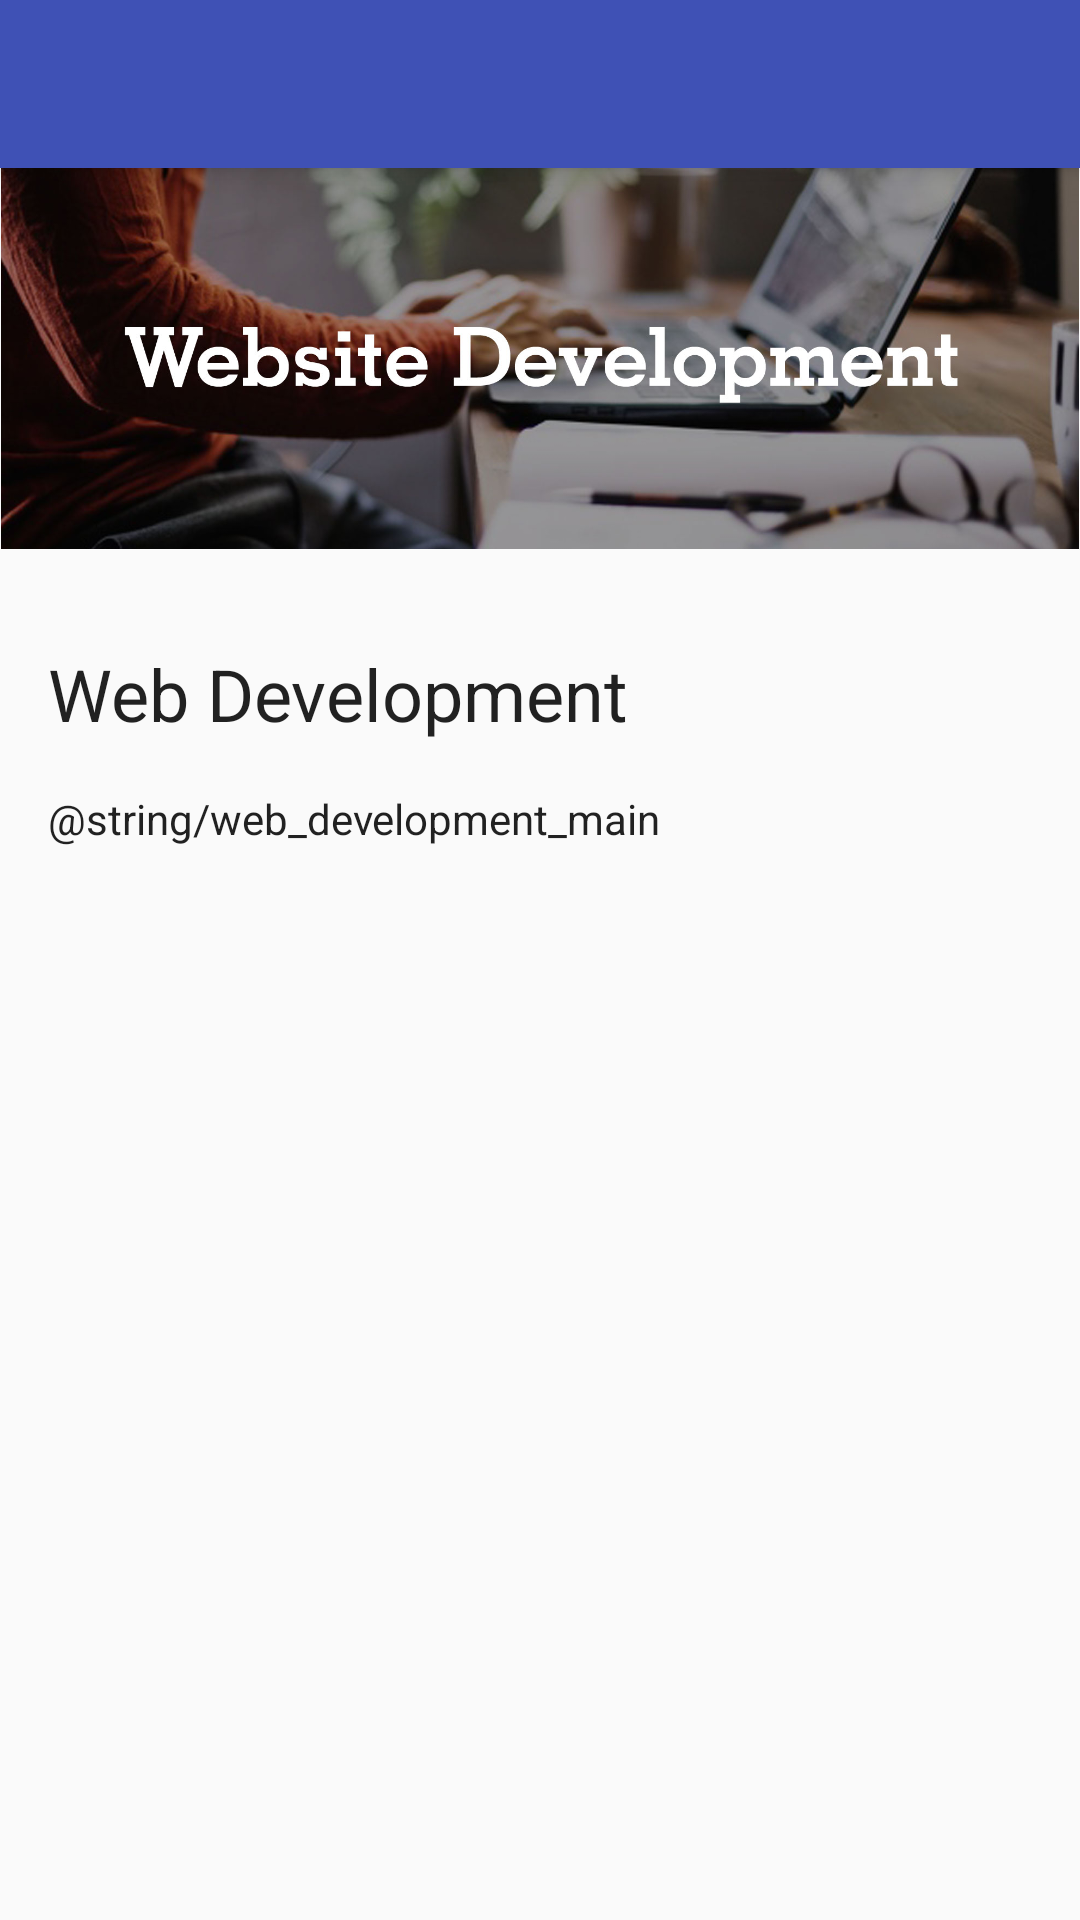

Android layout source for this screen:
<!-- AndroidManifest.xml: application theme AppTheme -->
<!-- res/layout/activity_web_development.xml -->
<?xml version="1.0" encoding="utf-8"?>
<android.support.design.widget.CoordinatorLayout xmlns:android="http://schemas.android.com/apk/res/android"
    xmlns:app="http://schemas.android.com/apk/res-auto"
    xmlns:tools="http://schemas.android.com/tools"
    android:layout_width="match_parent"
    android:layout_height="match_parent"
    tools:context=".WebDevelopment">

    <android.support.design.widget.AppBarLayout
        android:layout_width="match_parent"
        android:layout_height="wrap_content"
        android:theme="@style/AppTheme.AppBarOverlay">

        <android.support.v7.widget.Toolbar
            android:id="@+id/toolbar"
            android:layout_width="match_parent"
            android:layout_height="?attr/actionBarSize"
            android:background="?attr/colorPrimary"
            app:popupTheme="@style/AppTheme.PopupOverlay" />

    </android.support.design.widget.AppBarLayout>

    <android.support.constraint.ConstraintLayout
        android:layout_width="match_parent"
        android:layout_height="match_parent"
        app:layout_behavior="@string/appbar_scrolling_view_behavior"
        tools:context=".WebDevelopment">

        <ScrollView style="@style/ScrollPanel">

            <LinearLayout
                android:layout_width="match_parent"
                android:layout_height="wrap_content"
                android:orientation="vertical">

                <ImageView
                    style="@style/FullBleedBannerImage"
                    android:contentDescription="@string/h_s_c_2"
                    android:src="@drawable/website_development" />

                <LinearLayout
                    android:layout_width="match_parent"
                    android:layout_height="wrap_content"
                    android:layout_marginTop="@dimen/default_gap"
                    android:orientation="vertical"
                    android:padding="@dimen/large_gap">


                    <TextView
                        style="@style/MainHeadTitle"
                        android:text="@string/h_s_c_2" />

                    <TextView
                        android:layout_width="match_parent"
                        android:layout_height="wrap_content"
                        android:text="@string/web_development_main"
                        android:textAppearance="@style/TextAppearance.AppCompat.Body1" />
                </LinearLayout>
            </LinearLayout>

        </ScrollView>

    </android.support.constraint.ConstraintLayout>
</android.support.design.widget.CoordinatorLayout>
<!-- resources referenced by this layout -->
<resources>
  <dimen name="large_gap">16dp</dimen>
  <!-- drawable website_development: jpg bitmap (drawable, 119848 bytes) -->
  <string name="h_s_c_2">Web Development</string>
  <style name="AppTheme.AppBarOverlay" parent="ThemeOverlay.AppCompat.Dark.ActionBar" />
  <style name="AppTheme.PopupOverlay" parent="ThemeOverlay.AppCompat.Light" />
  <style name="FullBleedBannerImage">
          <item name="android:scaleType">fitCenter</item>
          <item name="android:layout_width">fill_parent</item>
          <item name="android:layout_height">wrap_content</item>
          <item name="android:adjustViewBounds">true</item>
      </style>
  <style name="MainHeadTitle" parent="TextAppearance.AppCompat.Headline">
          <item name="android:layout_width">match_parent</item>
          <item name="android:layout_height">wrap_content</item>
          <item name="android:layout_marginBottom">@dimen/large_gap</item>
          <item name="android:layout_marginTop">@dimen/large_gap</item>
      </style>
  <style name="ScrollPanel">
          <item name="android:layout_width">fill_parent</item>
          <item name="android:layout_height">fill_parent</item>
          <item name="android:fadeScrollbars">true</item>
          <item name="android:fillViewport">true</item>
          <item name="android:scrollbarAlwaysDrawHorizontalTrack">false</item>
          <item name="android:scrollbarDefaultDelayBeforeFade">
              @android:integer/config_mediumAnimTime
          </item>
          <item name="android:scrollbarFadeDuration">@android:integer/config_mediumAnimTime</item>
          <item name="android:scrollbarStyle">insideOverlay</item>
          <item name="android:scrollbars">vertical</item>
      </style>
  <style name="AppTheme" parent="Theme.AppCompat.Light.DarkActionBar">
          
          <item name="colorPrimary">@color/colorPrimary</item>
          <item name="colorPrimaryDark">@color/colorPrimaryDark</item>
          <item name="colorAccent">@color/colorAccent</item>
      </style>
  <color name="colorPrimary">#3F51B5</color>
  <color name="colorPrimaryDark">#002984</color>
  <color name="colorAccent">#009688</color>
</resources>
